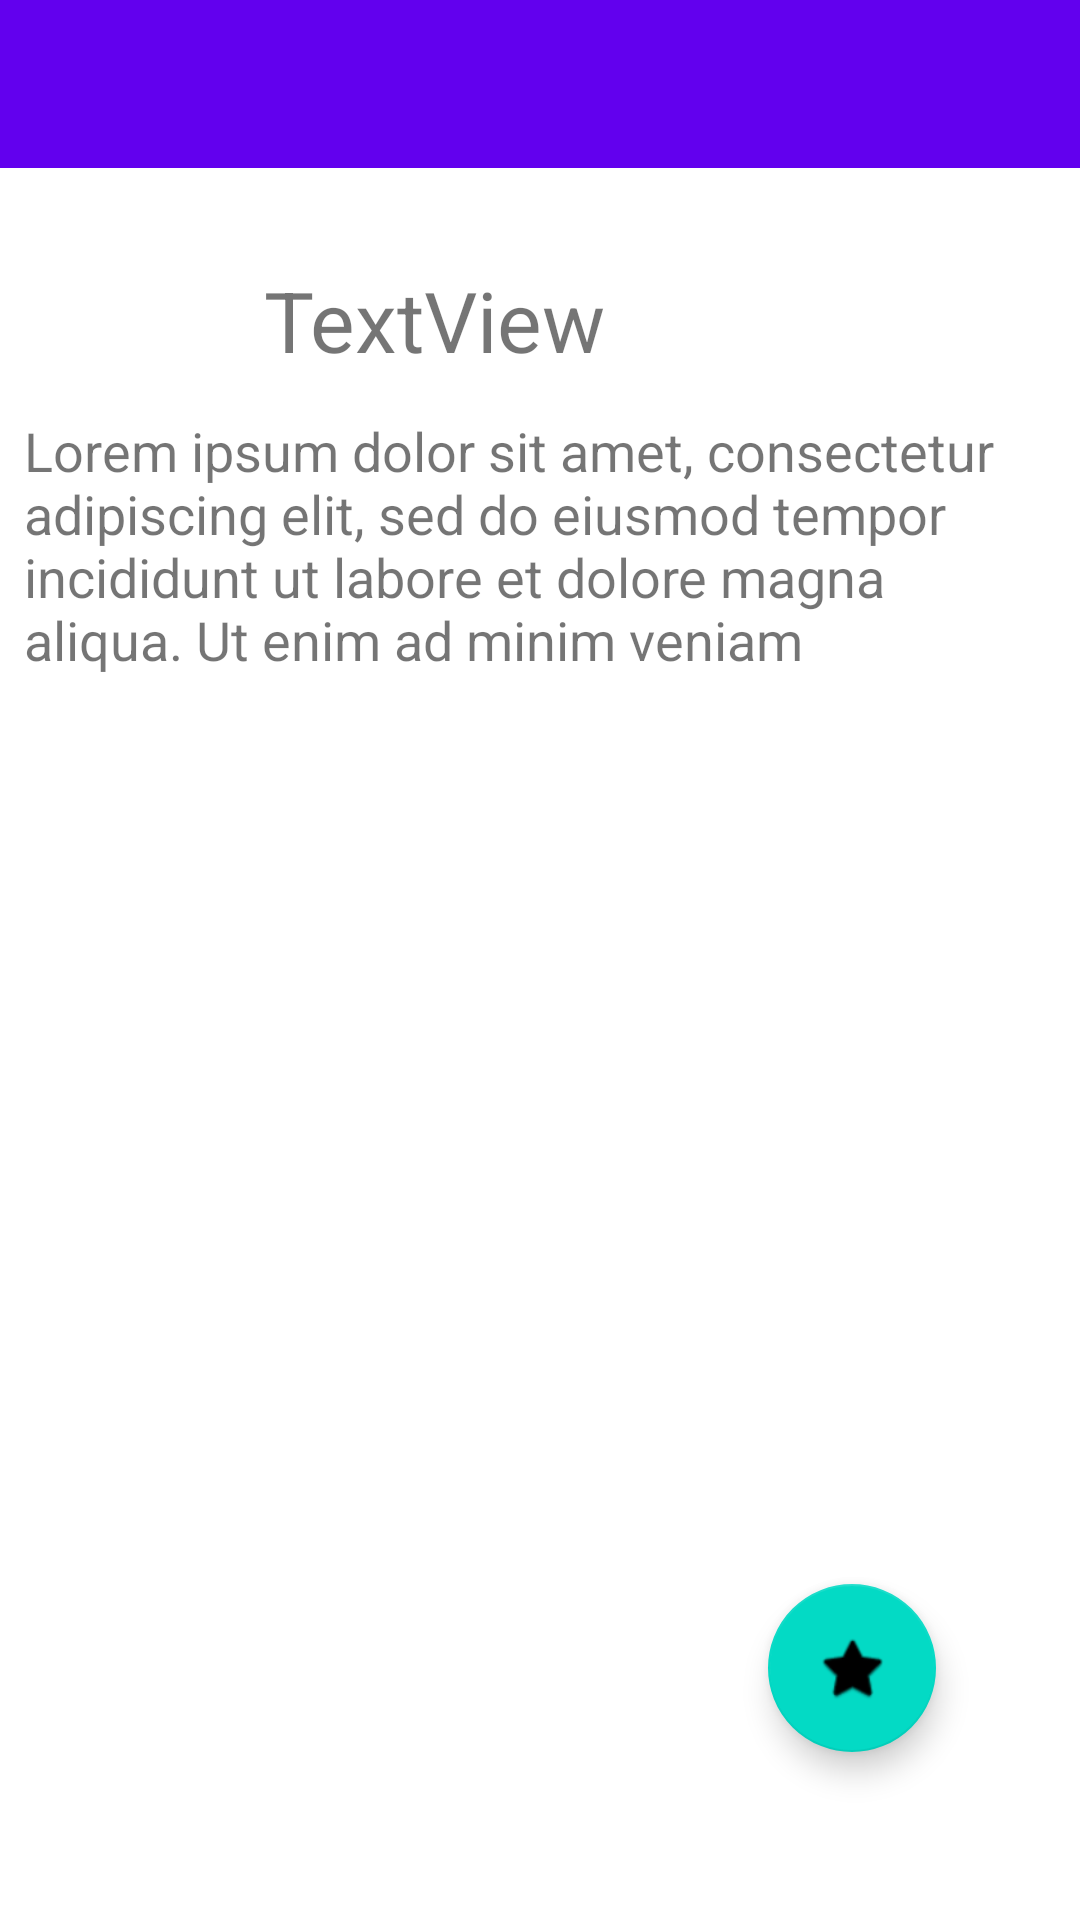

Android layout source for this screen:
<!-- AndroidManifest.xml: application theme Theme.Unjcshw4 -->
<!-- res/layout/fragment_coffee_detail.xml -->
<?xml version="1.0" encoding="utf-8"?>
<androidx.constraintlayout.widget.ConstraintLayout xmlns:android="http://schemas.android.com/apk/res/android"
    xmlns:app="http://schemas.android.com/apk/res-auto"
    xmlns:tools="http://schemas.android.com/tools"
    android:layout_width="match_parent"
    android:layout_height="match_parent"
    tools:context=".coffee_detail">

    <ImageView
        android:id="@+id/imageView2"
        android:layout_width="wrap_content"
        android:layout_height="wrap_content"
        android:layout_marginStart="32dp"
        android:layout_marginTop="32dp"
        app:layout_constraintStart_toStartOf="parent"
        app:layout_constraintTop_toBottomOf="@+id/toolbar"
        tools:src="@tools:sample/avatars" />

    <androidx.appcompat.widget.Toolbar
        android:id="@+id/toolbar"
        android:layout_width="match_parent"
        android:layout_height="0dp"
        android:background="?attr/colorPrimary"
        android:minHeight="?attr/actionBarSize"
        android:theme="?attr/actionBarTheme"
        tools:layout_editor_absoluteX="1dp"
        tools:layout_editor_absoluteY="-2dp" />

    <TextView
        android:id="@+id/textView"
        android:layout_width="wrap_content"
        android:layout_height="wrap_content"
        android:layout_marginStart="56dp"
        android:layout_marginTop="32dp"
        android:text="TextView"
        android:textSize="28sp"
        app:layout_constraintStart_toEndOf="@+id/imageView2"
        app:layout_constraintTop_toBottomOf="@+id/toolbar" />

    <TextView
        android:id="@+id/textView2"
        android:layout_width="344dp"
        android:layout_height="119dp"
        android:layout_marginStart="32dp"
        android:layout_marginTop="50dp"
        android:layout_marginEnd="32dp"
        android:lines="6"
        android:maxEms="6"
        android:maxLines="6"
        android:singleLine="false"
        android:text="Lorem ipsum dolor sit amet, consectetur adipiscing elit, sed do eiusmod tempor incididunt ut labore et dolore magna aliqua. Ut enim ad minim veniam"
        android:textAlignment="textStart"
        android:textSize="18sp"
        app:layout_constraintEnd_toEndOf="parent"
        app:layout_constraintStart_toStartOf="parent"
        app:layout_constraintTop_toBottomOf="@+id/imageView2" />

    <com.google.android.material.floatingactionbutton.FloatingActionButton
        android:id="@+id/floatingActionButton5"
        android:layout_width="wrap_content"
        android:layout_height="wrap_content"
        android:layout_marginEnd="48dp"
        android:layout_marginBottom="56dp"
        android:clickable="true"
        android:src="@android:drawable/btn_star"
        app:layout_constraintBottom_toBottomOf="parent"
        app:layout_constraintEnd_toEndOf="parent" />

</androidx.constraintlayout.widget.ConstraintLayout>
<!-- resources referenced by this layout -->
<resources>
  <style name="Theme.Unjcshw4" parent="Theme.MaterialComponents.DayNight.DarkActionBar">
          
          <item name="colorPrimary">@color/purple_500</item>
          <item name="colorPrimaryVariant">@color/purple_700</item>
          <item name="colorOnPrimary">@color/white</item>
          
          <item name="colorSecondary">@color/teal_200</item>
          <item name="colorSecondaryVariant">@color/teal_700</item>
          <item name="colorOnSecondary">@color/black</item>
          
          <item name="android:statusBarColor">?attr/colorPrimaryVariant</item>
          
      </style>
  <!-- not gathered from this repository: default colours our renderer supplied (Android Studio template values) -->
  <color name="purple_500">#FF6200EE</color>
  <color name="purple_700">#FF3700B3</color>
  <color name="teal_200">#FF03DAC5</color>
  <color name="teal_700">#FF018786</color>
  <color name="black">#FF000000</color>
  <color name="white">#FFFFFFFF</color>
</resources>
